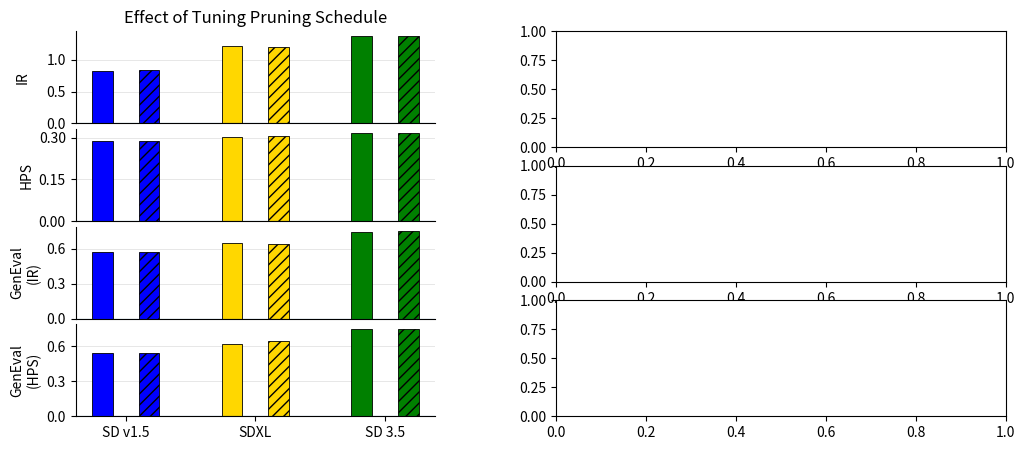

Write the Python code that produced this figure. (Note: this script raises an exception after producing the figure.)
#!/usr/bin/env python3
import argparse
import json
from pathlib import Path

import matplotlib.pyplot as plt
import numpy as np
from matplotlib import cm
from matplotlib.lines import Line2D
from matplotlib.patches import Patch
from matplotlib.ticker import FormatStrFormatter, MaxNLocator


def parse_args() -> argparse.Namespace:
    parser = argparse.ArgumentParser(
        description="Generate tuning comparison figure as PNG and PDF."
    )
    parser.add_argument(
        "--output-dir",
        type=str,
        default="paper_figures/figures",
        help="Directory to save outputs.",
    )
    parser.add_argument(
        "--base-name",
        type=str,
        default="tuning_comparison",
        help="Base output filename (without extension).",
    )
    parser.add_argument(
        "--dpi",
        type=int,
        default=300,
        help="DPI for PNG export.",
    )
    parser.add_argument(
        "--profile-x-jitter-max",
        "--profile-x-jitter-std",
        dest="profile_x_jitter_max",
        type=float,
        default=0.020,
        help="Max absolute additive jitter on profile x (uniform in [-max, +max]).",
    )
    parser.add_argument(
        "--profile-y-jitter-max",
        "--profile-y-jitter-std",
        dest="profile_y_jitter_max",
        type=float,
        default=0.100,
        help="Max absolute additive jitter on profile y (uniform in [-max, +max]).",
    )
    return parser.parse_args()


def _safe_float(value: object) -> float:
    try:
        return float(value)
    except (TypeError, ValueError):
        return float("nan")


def _iter_strategy_items(path: Path, max_items: int | None = None):
    decoder = json.JSONDecoder()
    chunk_size = 1 << 20
    marker = '"strategies"'
    buf = ""
    yielded = 0

    with path.open("r", encoding="utf-8") as f:
        while True:
            idx = buf.find(marker)
            if idx >= 0:
                break
            chunk = f.read(chunk_size)
            if not chunk:
                return
            buf += chunk
            if len(buf) > 4 * chunk_size:
                buf = buf[-4 * chunk_size :]

        buf = buf[idx:]
        while True:
            lb = buf.find("[")
            if lb >= 0:
                buf = buf[lb + 1 :]
                break
            chunk = f.read(chunk_size)
            if not chunk:
                return
            buf += chunk

        eof = False
        while max_items is None or yielded < max_items:
            buf = buf.lstrip()
            if not buf and not eof:
                chunk = f.read(chunk_size)
                if chunk:
                    buf += chunk
                    continue
                eof = True
            if not buf and eof:
                return
            if buf.startswith("]"):
                return
            if buf.startswith(","):
                buf = buf[1:]
                continue

            try:
                item, used = decoder.raw_decode(buf)
            except json.JSONDecodeError:
                if eof:
                    return
                chunk = f.read(chunk_size)
                if not chunk:
                    eof = True
                else:
                    buf += chunk
                continue

            yield item
            yielded += 1
            buf = buf[used:]


def _profile_points(
    *,
    total_steps: int,
    k_init: int,
    cutoff_times: list[int],
    remaining_particles: list[int],
) -> tuple[np.ndarray, np.ndarray]:
    cutoffs = [int(t) for t in cutoff_times]
    keeps = [int(k) for k in remaining_particles]
    if len(cutoffs) != len(keeps):
        return np.array([], dtype=np.float64), np.array([], dtype=np.float64)
    if total_steps <= 0 or k_init <= 0:
        return np.array([], dtype=np.float64), np.array([], dtype=np.float64)

    x_steps = np.arange(0, int(total_steps) + 1, dtype=np.float64)
    y = np.full_like(x_steps, fill_value=float(k_init), dtype=np.float64)

    for t, keep in zip(cutoffs, keeps):
        t = max(1, min(int(total_steps), int(t)))
        alive_val = max(1, int(keep))
        y[t:] = float(alive_val)

    x = x_steps / float(total_steps)
    return x, y


def make_figure(*, profile_x_jitter_max: float, profile_y_jitter_max: float) -> plt.Figure:
    models = ["SD v1.5", "SDXL", "SD 3.5"]
    model_keys = ["sd15", "sdxl", "sd35"]
    model_total_steps = {"sd15": 64, "sdxl": 64, "sd35": 32}
    model_label_by_key = dict(zip(model_keys, models))
    metrics = ["IR", "HPS", "GenEval\n(IR)", "GenEval\n(HPS)"]

    # Regular-inference baseline values (3-seed mean on GenEval prompts), kept for reference.
    # fixed_mt = {
    #     "IR": [-0.1593, 0.4315, 1.0447],
    #     "HPS": [0.2567, 0.2748, 0.2968],
    #     "GenEval\n(IR)": [0.4340, 0.5289, 0.7130],
    #     "GenEval\n(HPS)": [0.4340, 0.5289, 0.7130],
    # }
    # PSP default schedule (k_init=8, ts=[16,32]/[8,16], ks=[4,2]); 3-seed mean on GenEval prompts.
    fixed_mt = {
        "IR": [0.8266, 1.2238, 1.3798],
        "HPS": [0.2877, 0.3035, 0.3158],
        "GenEval\n(IR)": [0.5737, 0.6449, 0.7466],
        "GenEval\n(HPS)": [0.5408, 0.6248, 0.7532],
    }
    fixed_tuned = {
        "IR": [0.8361, 1.2046, 1.3801],
        "HPS": [0.2880, 0.3050, 0.3159],
        "GenEval\n(IR)": [0.5710, 0.6405, 0.7525],
        "GenEval\n(HPS)": [0.5408, 0.6464, 0.7513],
    }

    # Keep model colors consistent across paper figures.
    model_colors = ["blue", "gold", "green"]

    fig = plt.figure(figsize=(12, 5.0))
    outer = fig.add_gridspec(nrows=1, ncols=2, width_ratios=[1.0, 1.25], wspace=0.30)
    left_gs = outer[0, 0].subgridspec(nrows=len(metrics), ncols=1, hspace=0.06)
    right_gs = outer[0, 1].subgridspec(nrows=len(model_keys), ncols=1, hspace=0.16)
    axes_left = [fig.add_subplot(left_gs[row, 0]) for row in range(len(metrics))]
    axes_right = [fig.add_subplot(right_gs[i, 0]) for i in range(len(model_keys))]
    axes_right_by_model = {k: ax for k, ax in zip(model_keys, axes_right)}
    x = np.arange(len(models))
    pair_offset = 0.18
    bar_width = 0.16

    for row, metric in enumerate(metrics):
        ax = axes_left[row]
        for i, color in enumerate(model_colors):
            ax.bar(
                x[i] - pair_offset,
                fixed_mt[metric][i],
                width=bar_width,
                color=color,
                edgecolor="black",
                linewidth=0.6,
            )
            ax.bar(
                x[i] + pair_offset,
                fixed_tuned[metric][i],
                width=bar_width,
                color=color,
                edgecolor="black",
                linewidth=0.6,
                hatch="///",
            )

        if row == 0:
            ax.set_title("Effect of Tuning Pruning Schedule")

        ax.axhline(0, linewidth=0.8)
        ax.set_ylabel(metric)
        ax.grid(True, axis="y", linewidth=0.6, alpha=0.35)
        ax.set_axisbelow(True)
        ax.spines["top"].set_visible(False)
        ax.spines["right"].set_visible(False)
        ax.yaxis.set_major_locator(MaxNLocator(nbins=3, min_n_ticks=3))

    axes_left[-1].set_xticks(x)
    axes_left[-1].set_xticklabels(models)
    for ax in axes_left[:-1]:
        ax.tick_params(axis="x", which="both", bottom=False, labelbottom=False)
    axes_left[0].set_ylabel(metrics[0], labelpad=12)

    # Threshold for which schedules to draw on the right panel (independent of left-panel bars).
    # Uses regular-inference IR (GenEval prompts) so changing fixed_mt does not affect this filter.
    right_panel_baseline_ir = [-10.0, -10.0, -10.0]
    baseline_by_model = dict(zip(model_keys, right_panel_baseline_ir))
    repo_root = Path(__file__).resolve().parents[2]
    best_root = repo_root / "results" / "best_strategies"

    profiles_by_model: dict[str, list[dict[str, object]]] = {k: [] for k in model_keys}
    max_profiles_per_model: int | None = None
    max_items_to_scan: int | None = None

    for model in model_keys:
        model_path = best_root / model / "scheduled_ir_benchmark_ir.json"
        if not model_path.exists():
            continue

        collected = 0
        for item in _iter_strategy_items(model_path, max_items=max_items_to_scan):
            strategy = item.get("strategy", {})
            seed_mean = item.get("seed_mean", {})
            if not isinstance(strategy, dict) or not isinstance(seed_mean, dict):
                continue

            score = _safe_float(seed_mean.get("IR"))
            if not np.isfinite(score) or score <= baseline_by_model[model]:
                continue

            k_init = int(strategy.get("k_init", 0))
            cutoff_times = strategy.get("cutoff_times", [])
            remaining = strategy.get("remaining_particles", [])
            if not isinstance(cutoff_times, list) or not isinstance(remaining, list):
                continue
            if len(cutoff_times) != len(remaining):
                continue

            prof_x, prof_y = _profile_points(
                total_steps=model_total_steps[model],
                k_init=k_init,
                cutoff_times=[int(v) for v in cutoff_times],
                remaining_particles=[int(v) for v in remaining],
            )
            if prof_x.size == 0:
                continue

            profiles_by_model[model].append(
                {
                    "x": prof_x,
                    "y": prof_y,
                    "score": float(score),
                    "model": model,
                }
            )
            collected += 1
            if max_profiles_per_model is not None and collected >= max_profiles_per_model:
                break

    flat_profiles = [p for model in model_keys for p in profiles_by_model[model]]
    if flat_profiles:
        cmap = plt.get_cmap("viridis")
        rng = np.random.default_rng(7)

        for model in model_keys:
            model_profiles = profiles_by_model[model]
            if not model_profiles:
                continue
            ax = axes_right_by_model[model]
            model_scores = np.asarray([float(p["score"]) for p in model_profiles], dtype=np.float64)
            winning_score = float(np.max(model_scores))
            model_norm = plt.Normalize(
                vmin=float(np.min(model_scores)),
                vmax=float(np.max(model_scores)),
            )
            order = np.argsort([float(p["score"]) for p in model_profiles])

            for rank, local_draw_idx in enumerate(order):
                entry = model_profiles[int(local_draw_idx)]
                px = np.asarray(entry["x"], dtype=np.float64)
                py = np.asarray(entry["y"], dtype=np.float64)
                score_val = float(entry["score"])
                is_winner = np.isclose(score_val, winning_score, rtol=0.0, atol=1e-12)

                # Keep trajectory shape faithful: jitter as a small per-line offset.
                if is_winner:
                    x_add_jitter = 0.0
                    y_jitter = 0.0
                else:
                    x_add_jitter = float(rng.uniform(-profile_x_jitter_max, profile_x_jitter_max))
                    y_jitter = float(rng.uniform(-profile_y_jitter_max, profile_y_jitter_max))
                x_plot = np.clip(px + x_add_jitter, 0.0, 1.0)
                y_plot = np.maximum(1.0, py + y_jitter)
                color = "red" if is_winner else cmap(model_norm(score_val))
                line_width = 2.0 if is_winner else 1.0
                line_zorder = 20000 if is_winner else (2 + int(rank))
                ax.plot(
                    x_plot,
                    y_plot,
                    color=color,
                    linewidth=line_width,
                    alpha=0.65,
                    drawstyle="steps-post",
                    zorder=line_zorder,
                )

            # Reference fixed schedule: k_init=8, ts=[0.25T, 0.5T], ks=[4,2].
            total_steps = int(model_total_steps[model])
            ref_cutoffs = [max(1, int(round(0.25 * total_steps))), max(1, int(round(0.5 * total_steps)))]
            ref_x, ref_y = _profile_points(
                total_steps=total_steps,
                k_init=8,
                cutoff_times=ref_cutoffs,
                remaining_particles=[4, 2],
            )
            if ref_x.size > 0:
                ax.plot(
                    ref_x,
                    ref_y,
                    color="black",
                    linestyle=":",
                    linewidth=1.7,
                    alpha=0.95,
                    drawstyle="steps-post",
                    zorder=15000,
                )

            mappable = cm.ScalarMappable(norm=model_norm, cmap=cmap)
            cbar = fig.colorbar(mappable, ax=ax, fraction=0.03, pad=0.01)
            cbar.set_label("Final IR")
            vmin = float(model_norm.vmin)
            vmax = float(model_norm.vmax)
            interp_fracs = np.array([0.10, 0.50, 0.90], dtype=np.float64)
            if np.isclose(vmin, vmax):
                tick_vals = np.array([vmin, vmin, vmin], dtype=np.float64)
            else:
                tick_vals = vmin + interp_fracs * (vmax - vmin)
            cbar.set_ticks(tick_vals.tolist())
            cbar.ax.yaxis.set_major_formatter(FormatStrFormatter("%.2f"))

    for idx, model in enumerate(model_keys):
        ax = axes_right_by_model[model]
        ax.set_xscale("linear")
        ax.set_yscale("log", base=2)
        ax.set_xlim(0.0, 1.0)
        ax.set_ylim(1.0, 18.0)
        ax.set_yticks([1, 2, 4, 8, 16])
        ax.set_yticklabels(["1", "2", "4", "8", "16"])
        ax.set_xticks(np.linspace(0.0, 1.0, 6))
        ax.set_xticklabels(["0.0", "0.2", "0.4", "0.6", "0.8", "1.0"])
        ax.grid(True, axis="both", linewidth=0.6, alpha=0.35)
        ax.spines["top"].set_visible(False)
        ax.spines["right"].set_visible(False)
        if idx == len(model_keys) - 1:
            ax.set_xlabel("inference progress (%)")
        else:
            ax.set_xticklabels([])
        ax.set_ylabel(f"{model_label_by_key[model]}\nParticles alive")

    # Shared title for the right panel stack.
    axes_right[0].set_title("Pruning Schedules Performance")

    model_handles = [
        Patch(facecolor=color, edgecolor="black", label=model)
        for model, color in zip(models, model_colors)
    ]
    style_handles = [
        Patch(facecolor="white", edgecolor="black", label="Default (solid)"),
        Patch(facecolor="white", edgecolor="black", hatch="///", label="Tuned (hatched)"),
    ]
    # Center left legends around the SDXL x-tick in the left panel.
    sdxl_tick_fig_x = fig.transFigure.inverted().transform(
        axes_left[-1].transData.transform((1.0, 0.0))
    )[0]
    fig.legend(
        handles=model_handles,
        loc="upper center",
        bbox_to_anchor=(sdxl_tick_fig_x, 0.090),
        ncol=3,
        frameon=False,
        fontsize=10,
    )
    fig.legend(
        handles=style_handles,
        loc="upper center",
        bbox_to_anchor=(sdxl_tick_fig_x, 0.040),
        ncol=2,
        frameon=False,
        fontsize=10,
    )

    right_handles = [
        Line2D([0], [0], color="red", linewidth=2.0, linestyle="-", label="Best schedule"),
        Line2D([0], [0], color="black", linewidth=1.7, linestyle=":", label="Default schedule"),
    ]
    right_x0 = min(ax.get_position().x0 for ax in axes_right)
    right_x1 = max(ax.get_position().x1 for ax in axes_right)
    right_center_x = 0.5 * (right_x0 + right_x1)
    fig.legend(
        handles=right_handles,
        loc="upper center",
        bbox_to_anchor=(right_center_x, 0.062),
        ncol=2,
        frameon=False,
        fontsize=10,
    )
    fig.subplots_adjust(bottom=0.18)
    return fig


def main() -> None:
    args = parse_args()
    output_dir = Path(args.output_dir)
    output_dir.mkdir(parents=True, exist_ok=True)

    fig = make_figure(
        profile_x_jitter_max=max(0.0, float(args.profile_x_jitter_max)),
        profile_y_jitter_max=max(0.0, float(args.profile_y_jitter_max)),
    )
    png_path = output_dir / f"{args.base_name}.png"
    pdf_path = output_dir / f"{args.base_name}.pdf"

    fig.savefig(png_path, dpi=args.dpi, bbox_inches="tight")
    fig.savefig(pdf_path, bbox_inches="tight")
    plt.close(fig)

    print(f"Saved PNG: {png_path}")
    print(f"Saved PDF: {pdf_path}")


if __name__ == "__main__":
    main()
